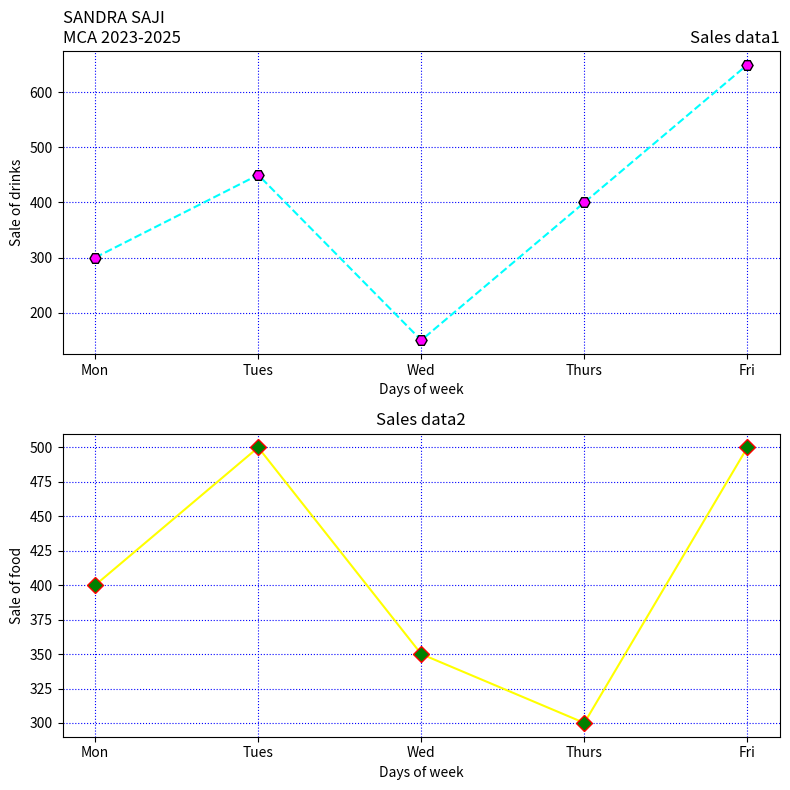

Recreate this plot in Python.
import matplotlib.pyplot as plt
days = ['Mon', 'Tues', 'Wed', 'Thurs', 'Fri']
drinks_sales = [300, 450, 150, 400, 650]
food_sales = [400, 500, 350, 300, 500]
fig, axs = plt.subplots(2, 1, figsize=(8, 8))
axs[0].plot(days, drinks_sales, linestyle='--', color='cyan', marker='H', markersize=8, markerfacecolor='magenta', markeredgecolor='black')
axs[0].set_xlabel('Days of week')
axs[0].set_ylabel('Sale of drinks')
axs[0].set_title('Sales data1', loc='right')
axs[0].set_title('SANDRA SAJI \nMCA 2023-2025', loc='left')
axs[0].grid(True, color='blue', linestyle='dotted')

axs[1].plot(days, food_sales, linestyle='-', color='yellow', marker='D', markersize=8, markerfacecolor='green', markeredgecolor='red')
axs[1].set_xlabel('Days of week')
axs[1].set_ylabel('Sale of food')
axs[1].set_title('Sales data2', loc='center')
axs[1].grid(True, color='blue', linestyle='dotted')
plt.tight_layout()
plt.show()
